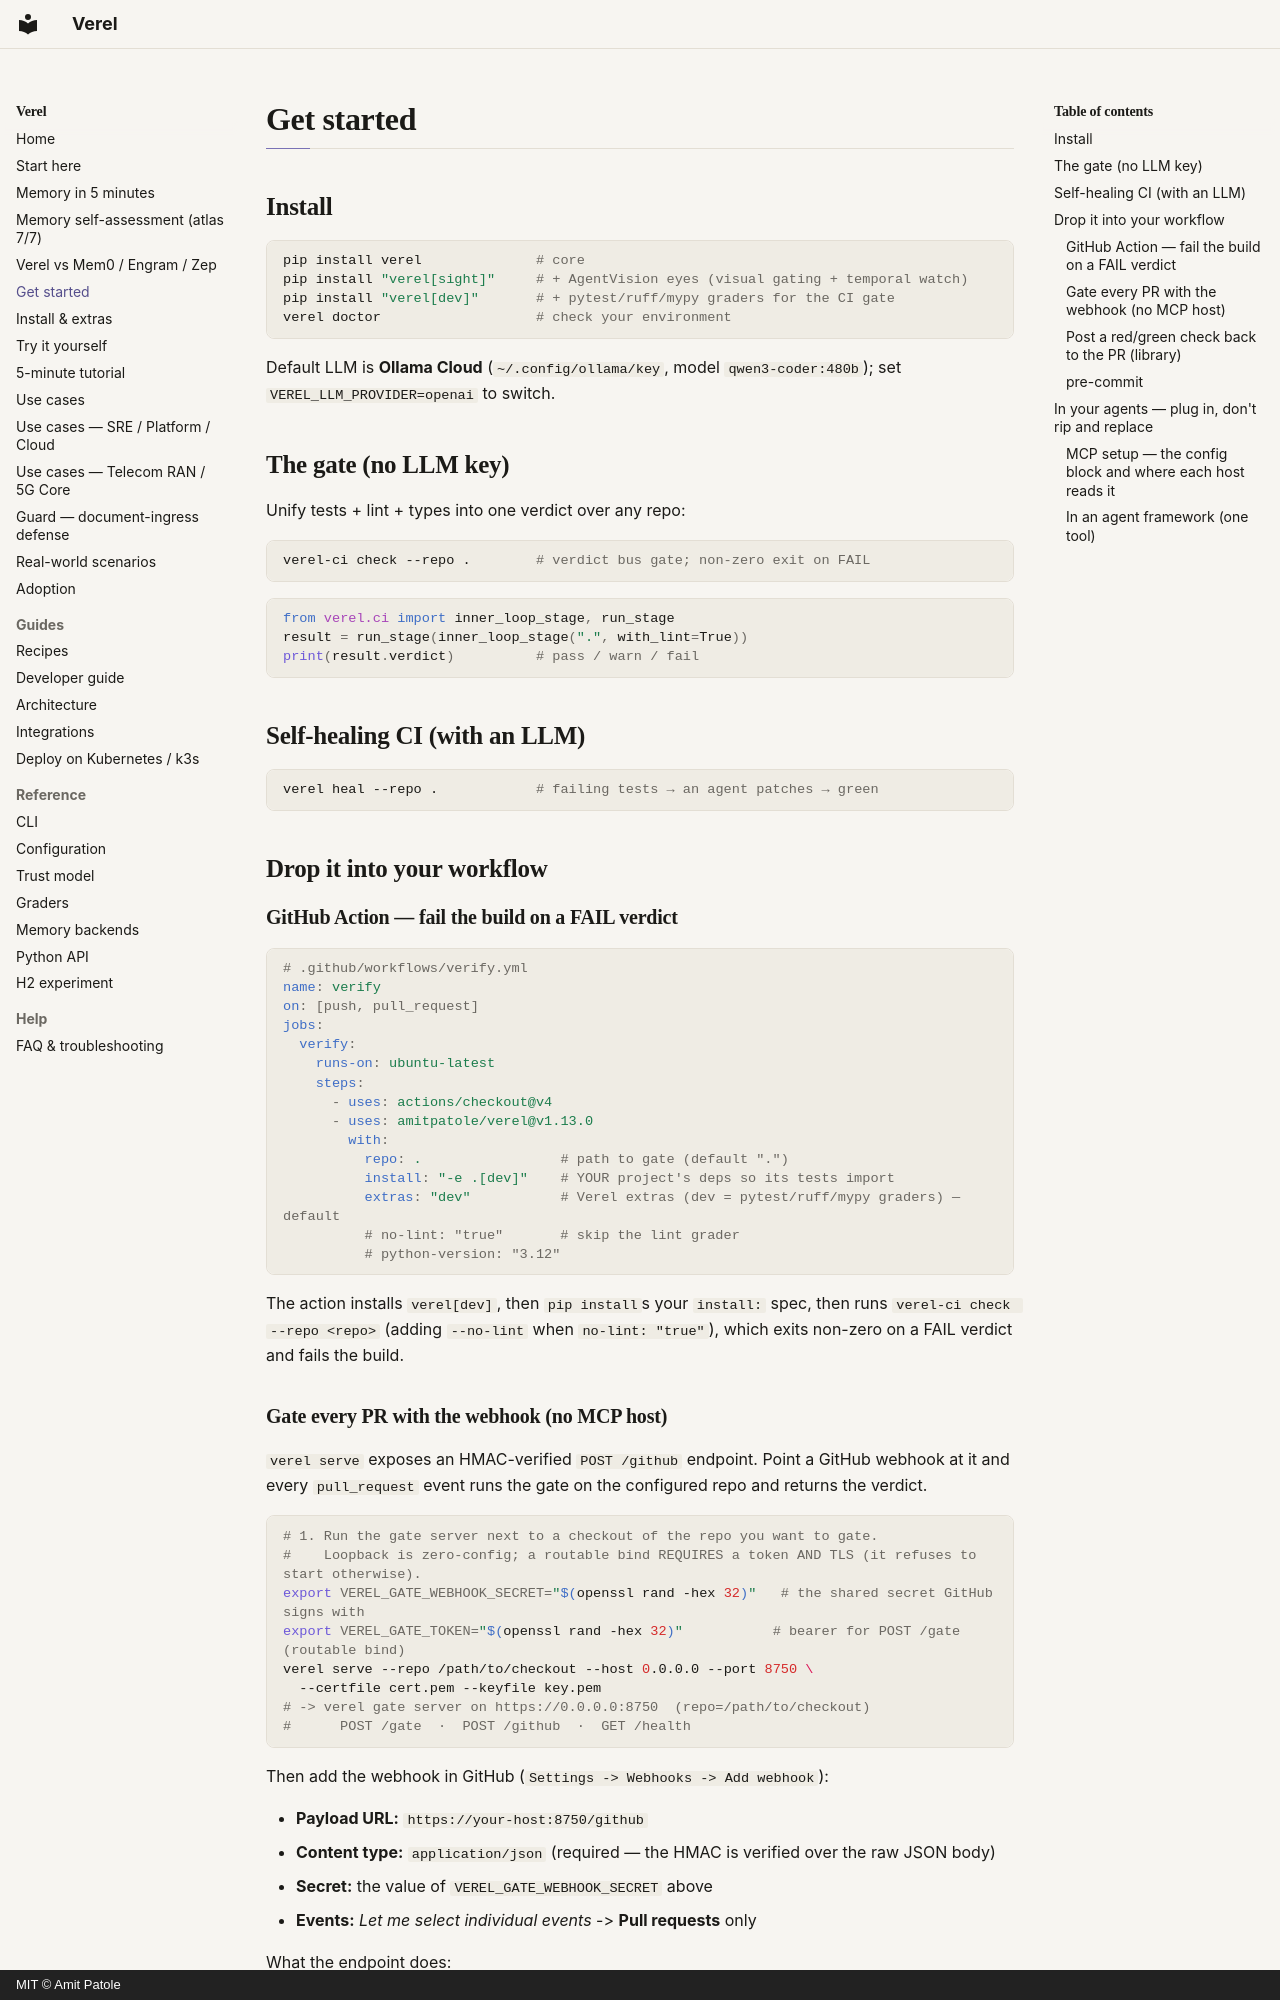

repository: amitpatole/verel · page: getting-started/index.html · generator: mkdocs · copyright: MIT © Amit Patole

# Get started

## Install

```bash
pip install verel              # core
pip install "verel[sight]"     # + AgentVision eyes (visual gating + temporal watch)
pip install "verel[dev]"       # + pytest/ruff/mypy graders for the CI gate
verel doctor                   # check your environment
```

Default LLM is **Ollama Cloud** (`~/.config/ollama/key`, model `qwen3-coder:480b`); set
`VEREL_LLM_PROVIDER=openai` to switch.

## The gate (no LLM key)

Unify tests + lint + types into one verdict over any repo:

```bash
verel-ci check --repo .        # verdict bus gate; non-zero exit on FAIL
```

```python
from verel.ci import inner_loop_stage, run_stage
result = run_stage(inner_loop_stage(".", with_lint=True))
print(result.verdict)          # pass / warn / fail
```

## Self-healing CI (with an LLM)

```bash
verel heal --repo .            # failing tests → an agent patches → green
```

## Drop it into your workflow

### GitHub Action — fail the build on a FAIL verdict

```yaml
# .github/workflows/verify.yml
name: verify
on: [push, pull_request]
jobs:
  verify:
    runs-on: ubuntu-latest
    steps:
      - uses: actions/checkout@v4
      - uses: amitpatole/verel@v1.13.0
        with:
          repo: .                 # path to gate (default ".")
          install: "-e .[dev]"    # YOUR project's deps so its tests import
          extras: "dev"           # Verel extras (dev = pytest/ruff/mypy graders) — default
          # no-lint: "true"       # skip the lint grader
          # python-version: "3.12"
```

The action installs `verel[dev]`, then `pip install`s your `install:` spec, then runs
`verel-ci check --repo <repo>` (adding `--no-lint` when `no-lint: "true"`), which exits non-zero on a
FAIL verdict and fails the build.
